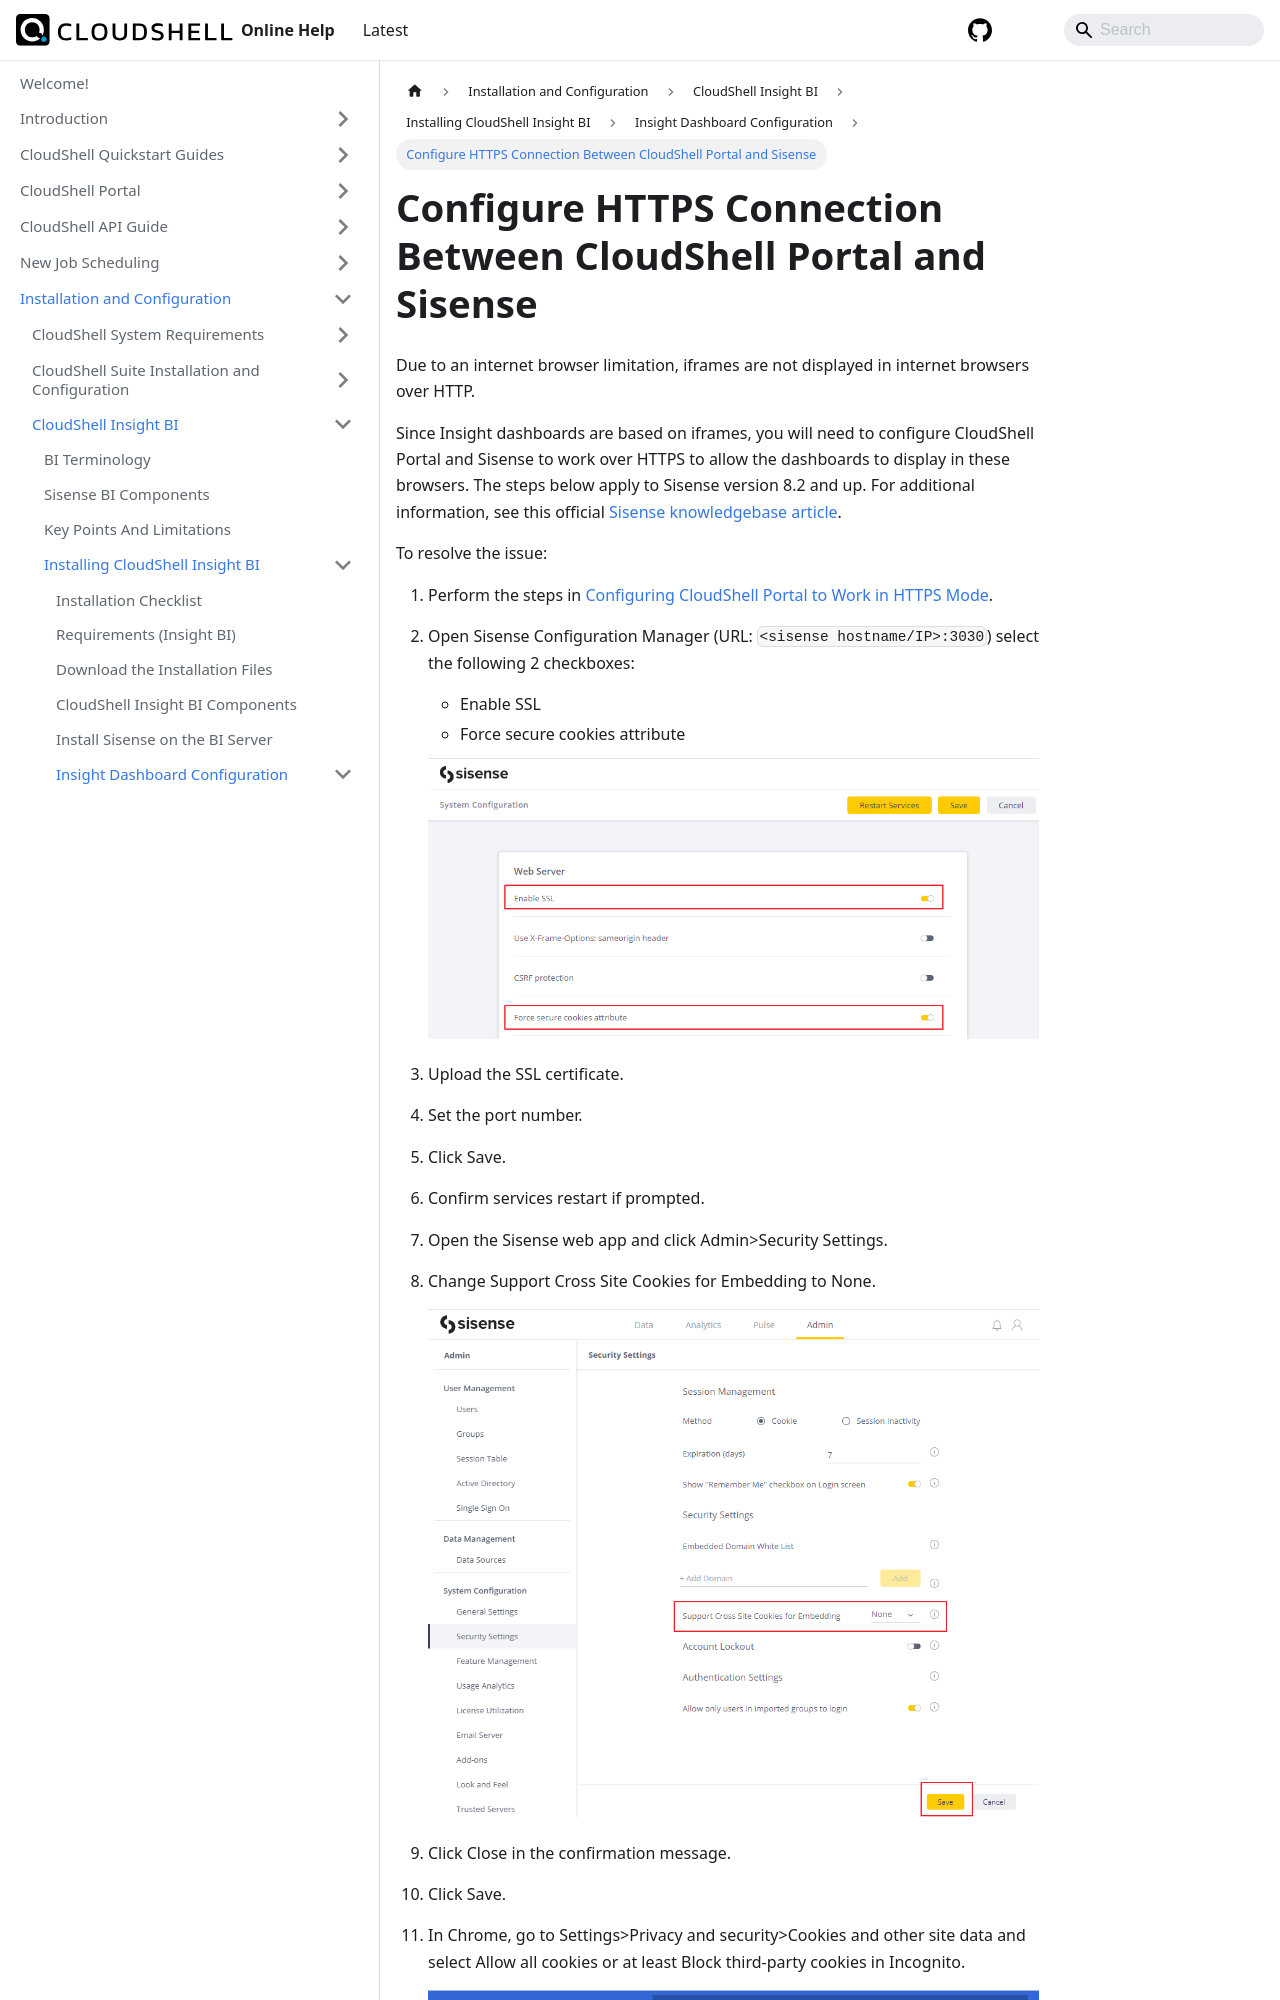

repository: QualiSystems/cloudshell-help · page: install-configure/cs-insight-bi/install-insight/insight-configuration/configure-https.html · generator: docusaurus

---
sidebar_position: 8
---

# Configure HTTPS Connection Between CloudShell Portal and Sisense

Due to an internet browser limitation, iframes are not displayed in internet browsers over HTTP.

Since Insight dashboards are based on iframes, you will need to configure CloudShell Portal and Sisense to work over HTTPS to allow the dashboards to display in these browsers. The steps below apply to Sisense version 8.2 and up. For additional information, see this official [Sisense knowledgebase article](https://support.sisense.com/kb/en/article/breaking-changes-with-google-chrome-80-samesitenone-secure-cookie-settings-updated-march-12-2020).

To resolve the issue:
